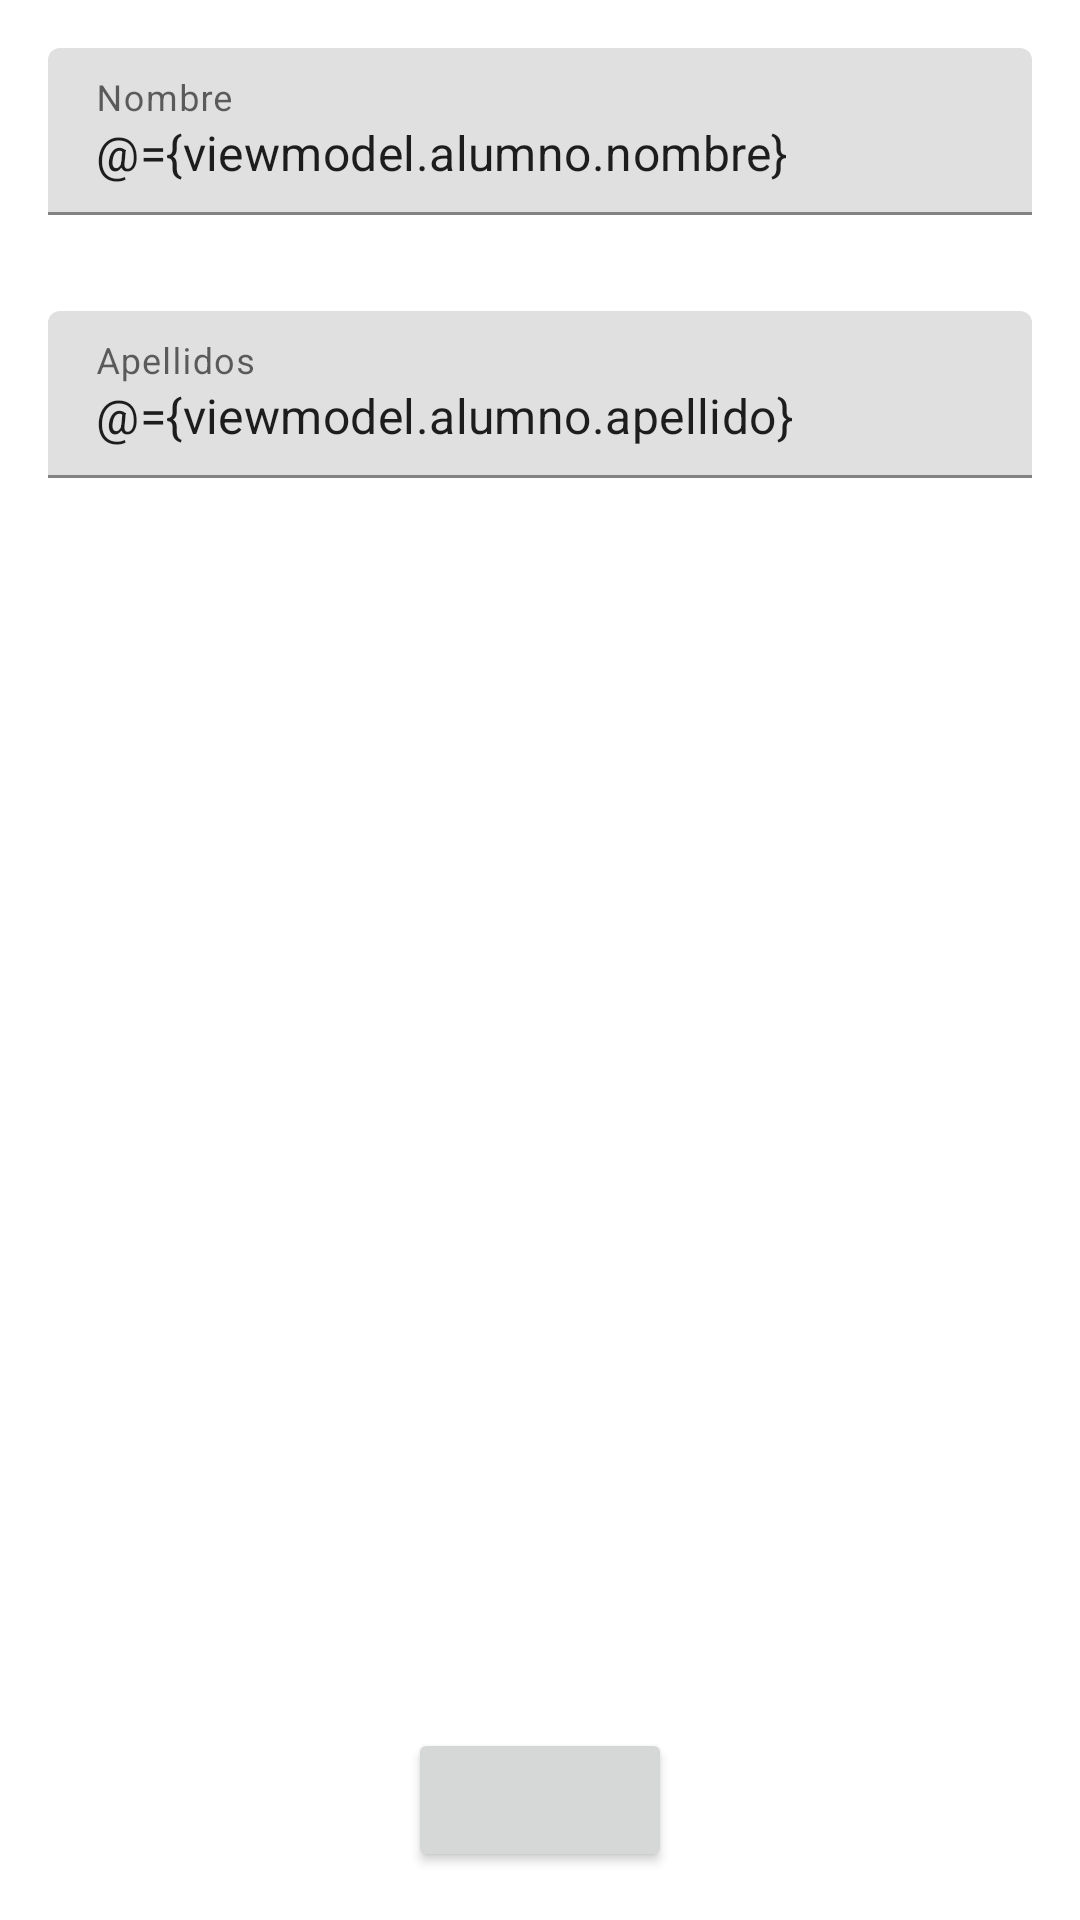

Layout XML and referenced resources for this Android screen:
<!-- AndroidManifest.xml: application theme Theme.MVVMdos -->
<!-- res/layout/fragment_manage.xml -->
<?xml version="1.0" encoding="utf-8"?>
<layout xmlns:android="http://schemas.android.com/apk/res/android"
    xmlns:app="http://schemas.android.com/apk/res-auto"
    xmlns:tools="http://schemas.android.com/tools">

    <data>
        <variable
            name="viewmodel"
            type="com.example.mvvmdos.manage.ManageViewModel" />
    </data>

    <androidx.constraintlayout.widget.ConstraintLayout
        android:id="@+id/clManage"
        android:layout_width="match_parent"
        android:layout_height="match_parent"
        android:padding="16dp"
        tools:context=".manage.ManageFragment">

        

        <com.google.android.material.textfield.TextInputLayout
            android:id="@+id/tilNombre"
            android:layout_width="0dp"
            android:layout_height="wrap_content"
            app:layout_constraintEnd_toEndOf="parent"
            app:layout_constraintStart_toStartOf="parent"
            app:layout_constraintTop_toTopOf="parent">

            <com.google.android.material.textfield.TextInputEditText
                android:layout_width="match_parent"
                android:layout_height="match_parent"
                android:text="@={viewmodel.alumno.nombre}"
                android:hint="Nombre" />
        </com.google.android.material.textfield.TextInputLayout>

        <com.google.android.material.textfield.TextInputLayout
            android:id="@+id/tilApellidos"
            android:layout_width="0dp"
            android:layout_height="wrap_content"
            android:layout_marginTop="32dp"
            app:layout_constraintEnd_toEndOf="parent"
            app:layout_constraintStart_toStartOf="parent"
            app:layout_constraintTop_toBottomOf="@+id/tilNombre">

            <com.google.android.material.textfield.TextInputEditText
                android:layout_width="match_parent"
                android:layout_height="wrap_content"
                android:text="@={viewmodel.alumno.apellido}"
                android:hint="Apellidos" />
        </com.google.android.material.textfield.TextInputLayout>

        <Button
            android:id="@+id/btnManage"
            android:layout_width="wrap_content"
            android:layout_height="wrap_content"
            android:text="@{viewmodel.buttonText}"
            android:onClick="@{() -> viewmodel.manage()}"
            app:layout_constraintBottom_toBottomOf="parent"
            app:layout_constraintEnd_toEndOf="parent"
            app:layout_constraintStart_toStartOf="parent" />

    </androidx.constraintlayout.widget.ConstraintLayout>
</layout>
<!-- resources referenced by this layout -->
<resources>
  <style name="Theme.MVVMdos" parent="Theme.MaterialComponents.DayNight.NoActionBar">
          
          <item name="colorPrimary">@color/purple_500</item>
          <item name="colorPrimaryVariant">@color/purple_700</item>
          <item name="colorOnPrimary">@color/white</item>
          
          <item name="colorSecondary">@color/teal_200</item>
          <item name="colorSecondaryVariant">@color/teal_700</item>
          <item name="colorOnSecondary">@color/black</item>
          
          <item name="android:statusBarColor" tools:targetApi="l">?attr/colorPrimaryVariant</item>
          
      </style>
  <!-- not gathered from this repository: default colours our renderer supplied (Android Studio template values) -->
  <color name="purple_500">#FF6200EE</color>
  <color name="purple_700">#FF3700B3</color>
  <color name="teal_200">#FF03DAC5</color>
  <color name="teal_700">#FF018786</color>
  <color name="black">#FF000000</color>
  <color name="white">#FFFFFFFF</color>
</resources>
